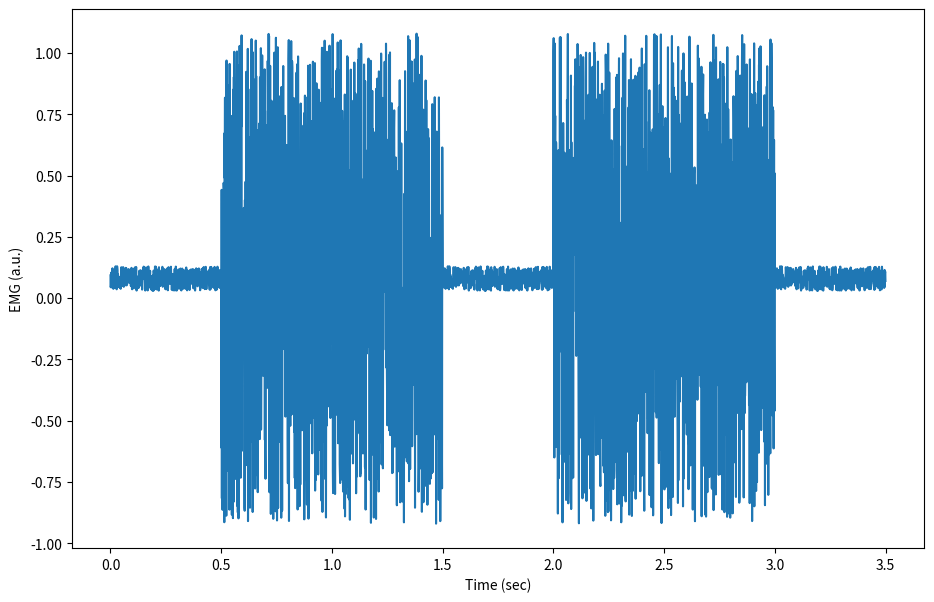
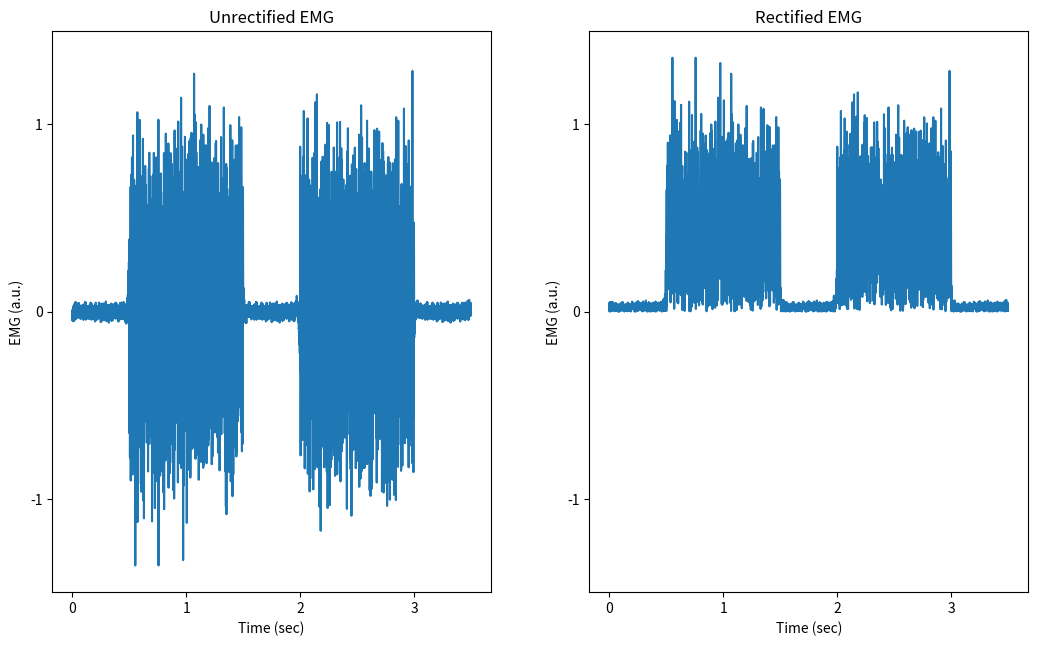

The matplotlib source for these figures, in order:
import numpy as np
import matplotlib.pyplot as plt
import scipy as sp
from scipy import signal

# simulate EMG signal
burst1 = np.random.uniform(-1, 1, size=1000) + 0.08
burst2 = np.random.uniform(-1, 1, size=1000) + 0.08
quiet = np.random.uniform(-0.05, 0.05, size=500) + 0.08
emg = np.concatenate([quiet, burst1, quiet, burst2, quiet])
#time = np.array([i/1000 for i in range(0, len(emg), 1)]) # sampling rate 1000 Hz

time = []
for i in range(0, len(emg), 1):
    i = i/1000
    time.append(i)
np.array(time)

# plot EMG signal
fig = plt.figure()
plt.plot(time, emg)
plt.xlabel('Time (sec)')
plt.ylabel('EMG (a.u.)')
fig_name = 'fig2.png'
fig.set_size_inches(w=11,h=7)
fig.savefig(fig_name)

# process EMG signal: remove mean
emg_correctmean = emg - np.mean(emg)

# create bandpass filter for EMG
high = 20/(1000/2)
low = 450/(1000/2)
b, a = sp.signal.butter(4, [high,low], btype='bandpass')

# process EMG signal: filter EMG
emg_filtered = sp.signal.filtfilt(b, a, emg_correctmean)

# process EMG signal: rectify
emg_rectified = abs(emg_filtered)

# plot comparison of unrectified vs rectified EMG
fig = plt.figure()
plt.subplot(1, 2, 1)
plt.subplot(1, 2, 1).set_title('Unrectified EMG')
plt.plot(time, emg_filtered)
plt.locator_params(axis='x', nbins=4)
plt.locator_params(axis='y', nbins=4)
plt.ylim(-1.5, 1.5)
plt.xlabel('Time (sec)')
plt.ylabel('EMG (a.u.)')

plt.subplot(1, 2, 2)
plt.subplot(1, 2, 2).set_title('Rectified EMG')
plt.plot(time, emg_rectified)
plt.locator_params(axis='x', nbins=4)
plt.locator_params(axis='y', nbins=4)
plt.ylim(-1.5, 1.5)
plt.xlabel('Time (sec)')
plt.ylabel('EMG (a.u.)')

fig.tight_layout()
fig_name = 'fig4.png'
fig.set_size_inches(w=11,h=7)
fig.savefig(fig_name)
